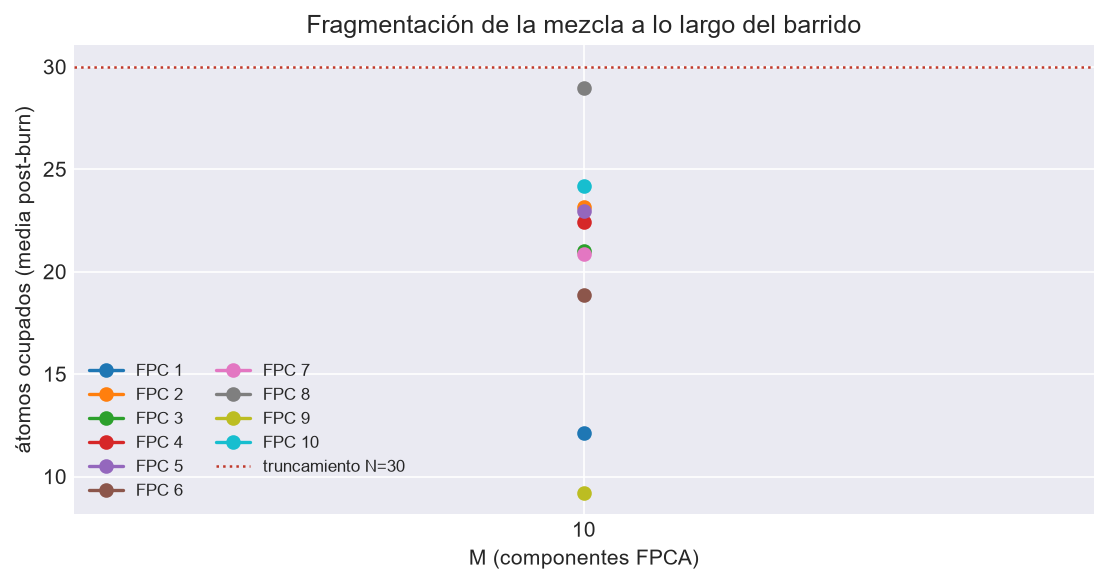

Source data for this figure (header and first rows):
M, FPC, cadena, media, max, p99, N_trunc, toca_truncamiento, frac_en_N
10, 1, 1, 12.14, 30, 27.0, 30, True, 0.0045
10, 2, 1, 23.15, 30, 30.0, 30, True, 0.2135
10, 3, 1, 21.01, 30, 30.0, 30, True, 0.092
10, 4, 1, 22.43, 30, 30.0, 30, True, 0.178
10, 5, 1, 22.98, 30, 30.0, 30, True, 0.1795
10, 6, 1, 18.87, 30, 30.0, 30, True, 0.1115
10, 7, 1, 20.85, 30, 30.0, 30, True, 0.106
10, 8, 1, 28.96, 30, 30.0, 30, True, 0.745
10, 9, 1, 9.197, 30, 23.0, 30, True, 0.0005
10, 10, 1, 24.2, 30, 30.0, 30, True, 0.2285
